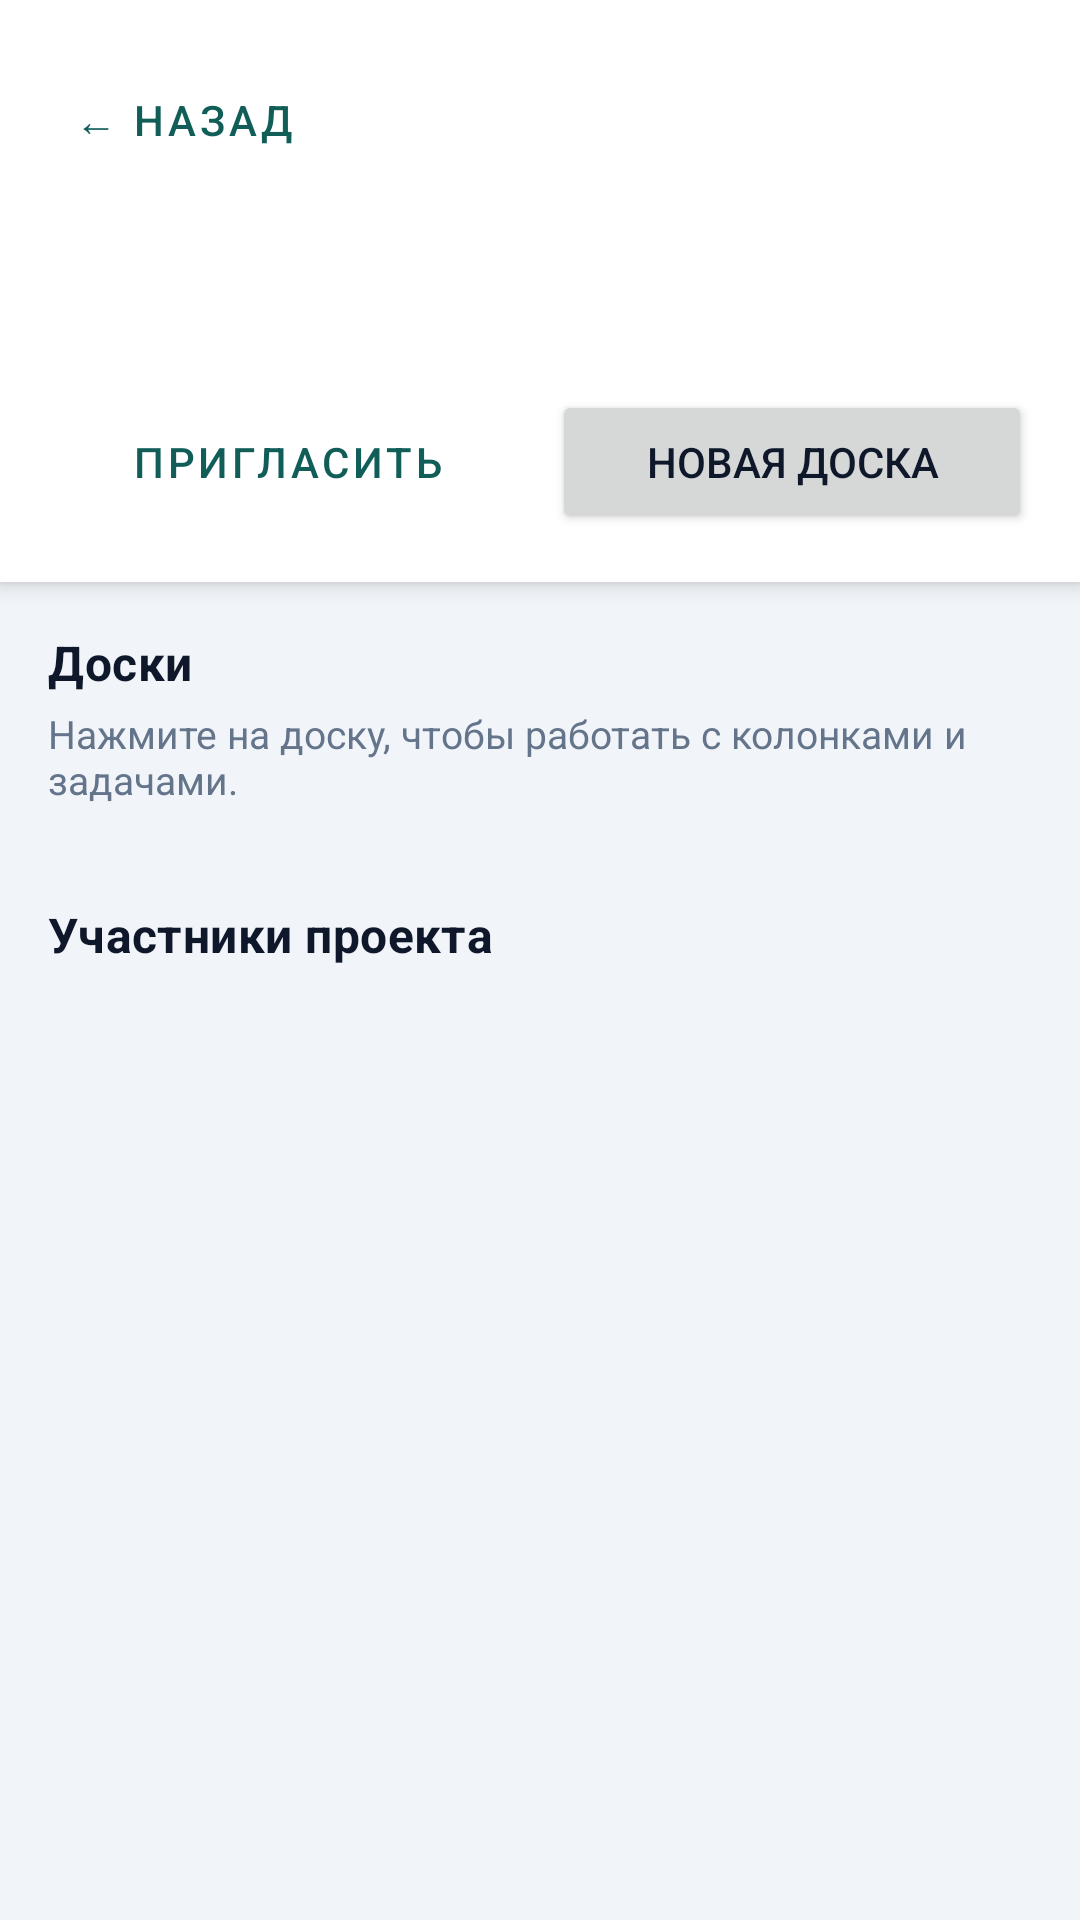

Produce the Android XML layout that renders to this screen, including the resource entries it uses.
<!-- AndroidManifest.xml: application theme Theme.TaskManager -->
<!-- res/layout/activity_project_detail.xml -->
<?xml version="1.0" encoding="utf-8"?>
<androidx.coordinatorlayout.widget.CoordinatorLayout xmlns:android="http://schemas.android.com/apk/res/android"
    xmlns:app="http://schemas.android.com/apk/res-auto"
    android:layout_width="match_parent"
    android:layout_height="match_parent"
    android:background="@color/bg">

    <com.google.android.material.appbar.AppBarLayout
        android:layout_width="match_parent"
        android:layout_height="wrap_content"
        android:background="@color/surface">

        <LinearLayout
            android:layout_width="match_parent"
            android:layout_height="wrap_content"
            android:orientation="vertical"
            android:padding="16dp">

            <Button
                android:id="@+id/backBtn"
                style="@style/Widget.TM.Button.Text"
                android:layout_width="wrap_content"
                android:layout_height="wrap_content"
                android:text="← Назад" />

            <TextView
                android:id="@+id/projectTitle"
                android:layout_width="match_parent"
                android:layout_height="wrap_content"
                android:textColor="@color/ink"
                android:textSize="24sp"
                android:textStyle="bold" />

            <TextView
                android:id="@+id/projectMeta"
                android:layout_width="match_parent"
                android:layout_height="wrap_content"
                android:layout_marginTop="4dp"
                android:textColor="@color/muted"
                android:textSize="13sp" />

            <LinearLayout
                android:layout_width="match_parent"
                android:layout_height="wrap_content"
                android:layout_marginTop="12dp"
                android:orientation="horizontal">

                <Button
                    android:id="@+id/inviteBtn"
                    style="@style/Widget.TM.Button.Outlined"
                    android:layout_width="0dp"
                    android:layout_height="wrap_content"
                    android:layout_weight="1"
                    android:text="@string/invite" />

                <Button
                    android:id="@+id/newBoardBtn"
                    android:layout_width="0dp"
                    android:layout_height="wrap_content"
                    android:layout_marginStart="8dp"
                    android:layout_weight="1"
                    android:text="@string/new_board" />
            </LinearLayout>
        </LinearLayout>
    </com.google.android.material.appbar.AppBarLayout>

    <androidx.core.widget.NestedScrollView
        android:layout_width="match_parent"
        android:layout_height="match_parent"
        android:clipToPadding="false"
        android:padding="16dp"
        app:layout_behavior="@string/appbar_scrolling_view_behavior">

        <LinearLayout
            android:layout_width="match_parent"
            android:layout_height="wrap_content"
            android:orientation="vertical"
            android:paddingBottom="24dp">

            <TextView
                style="@style/Text.TM.Section"
                android:layout_width="match_parent"
                android:layout_height="wrap_content"
                android:text="Доски" />

            <TextView
                android:layout_width="match_parent"
                android:layout_height="wrap_content"
                android:layout_marginTop="4dp"
                android:layout_marginBottom="10dp"
                android:text="Нажмите на доску, чтобы работать с колонками и задачами."
                android:textColor="@color/muted"
                android:textSize="13sp" />

            <androidx.recyclerview.widget.RecyclerView
                android:id="@+id/boardsList"
                android:layout_width="match_parent"
                android:layout_height="wrap_content"
                android:nestedScrollingEnabled="false" />

            <TextView
                android:id="@+id/boardsEmpty"
                android:layout_width="match_parent"
                android:layout_height="wrap_content"
                android:background="@drawable/bg_card"
                android:padding="14dp"
                android:text="@string/empty_boards"
                android:textColor="@color/muted"
                android:visibility="gone" />

            <TextView
                style="@style/Text.TM.Section"
                android:layout_width="match_parent"
                android:layout_height="wrap_content"
                android:layout_marginTop="22dp"
                android:text="Участники проекта" />

            <androidx.recyclerview.widget.RecyclerView
                android:id="@+id/membersList"
                android:layout_width="match_parent"
                android:layout_height="wrap_content"
                android:layout_marginTop="10dp"
                android:nestedScrollingEnabled="false" />
        </LinearLayout>
    </androidx.core.widget.NestedScrollView>
</androidx.coordinatorlayout.widget.CoordinatorLayout>
<!-- resources referenced by this layout -->
<resources>
  <color name="bg">#F1F5F9</color>
  <color name="ink">#0F172A</color>
  <color name="muted">#64748B</color>
  <color name="surface">#FFFFFF</color>
  <string name="empty_boards">Досок пока нет</string>
  <string name="invite">Пригласить</string>
  <string name="new_board">Новая доска</string>
  <style name="Text.TM.Section" parent="TextAppearance.MaterialComponents.Subtitle1">
          <item name="android:textColor">@color/ink</item>
          <item name="android:textStyle">bold</item>
      </style>
  <style name="Widget.TM.Button.Outlined" parent="Widget.MaterialComponents.Button.OutlinedButton">
          <item name="cornerRadius">14dp</item>
          <item name="strokeColor">@color/teal</item>
          <item name="android:textColor">@color/teal_dark</item>
          <item name="android:minHeight">48dp</item>
      </style>
  <style name="Widget.TM.Button.Text" parent="Widget.MaterialComponents.Button.TextButton">
          <item name="android:textColor">@color/teal_dark</item>
      </style>
  <style name="Theme.TaskManager" parent="Theme.MaterialComponents.DayNight.NoActionBar">
          <item name="colorPrimary">@color/teal</item>
          <item name="colorPrimaryVariant">@color/teal_dark</item>
          <item name="colorOnPrimary">@color/white</item>
          <item name="colorSecondary">@color/amber</item>
          <item name="colorOnSecondary">@color/white</item>
          <item name="android:statusBarColor">@color/ink</item>
          <item name="android:navigationBarColor">@color/surface</item>
          <item name="android:windowBackground">@color/bg</item>
          <item name="android:textColorPrimary">@color/ink</item>
          <item name="android:textColorSecondary">@color/muted</item>
          <item name="materialButtonStyle">@style/Widget.TM.Button</item>
      </style>
  <color name="teal">#0F766E</color>
  <color name="teal_dark">#115E59</color>
  <color name="white">#FFFFFF</color>
  <color name="amber">#B45309</color>
  <style name="Widget.TM.Button" parent="Widget.MaterialComponents.Button">
          <item name="cornerRadius">14dp</item>
          <item name="android:letterSpacing">0.01</item>
          <item name="android:minHeight">48dp</item>
      </style>
</resources>
